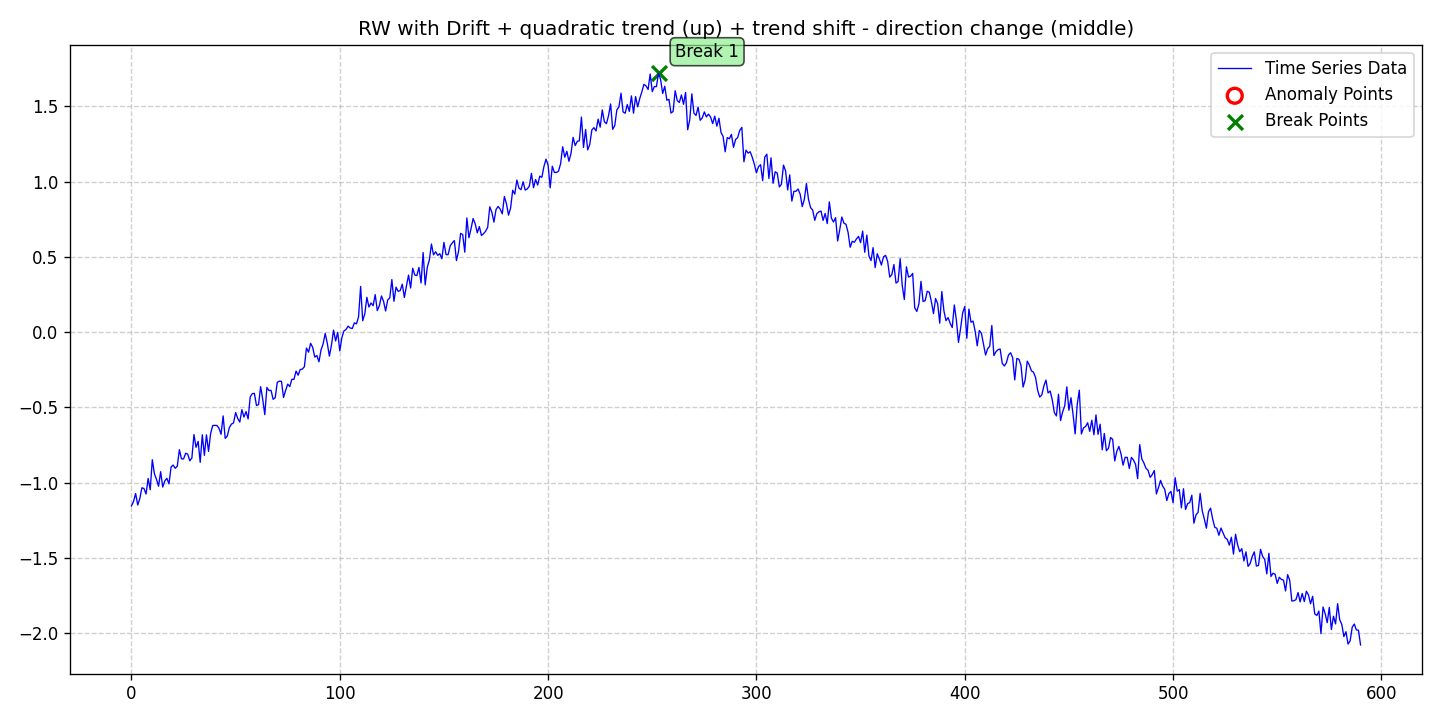

Data behind this chart, as committed beside it:
date, data, stationary, det_lin_up, det_lin_down, det_quad, det_cubic, det_exp, det_damped, stoc_trend, volatility, single_seas, multiple_seas, point_anom_single, point_anom_multi, collect_anom, context_anom, mean_shift, var_shift, trend_shift, point_anom_count, point_anom_location, point_anom_point, collect_anom_count
2020-01-01, -1.154, 0, 0, 0, 1, 0, 0, 0, 1, 0, 0, 0, 0, 0, 0, 0, 0, 0, 1, 0, none, , 0
2020-01-02, -1.124, 0, 0, 0, 1, 0, 0, 0, 1, 0, 0, 0, 0, 0, 0, 0, 0, 0, 1, 0, none, , 0
2020-01-03, -1.072, 0, 0, 0, 1, 0, 0, 0, 1, 0, 0, 0, 0, 0, 0, 0, 0, 0, 1, 0, none, , 0
2020-01-04, -1.148, 0, 0, 0, 1, 0, 0, 0, 1, 0, 0, 0, 0, 0, 0, 0, 0, 0, 1, 0, none, , 0
2020-01-05, -1.105, 0, 0, 0, 1, 0, 0, 0, 1, 0, 0, 0, 0, 0, 0, 0, 0, 0, 1, 0, none, , 0
2020-01-06, -1.034, 0, 0, 0, 1, 0, 0, 0, 1, 0, 0, 0, 0, 0, 0, 0, 0, 0, 1, 0, none, , 0
2020-01-07, -1.038, 0, 0, 0, 1, 0, 0, 0, 1, 0, 0, 0, 0, 0, 0, 0, 0, 0, 1, 0, none, , 0
2020-01-08, -1.075, 0, 0, 0, 1, 0, 0, 0, 1, 0, 0, 0, 0, 0, 0, 0, 0, 0, 1, 0, none, , 0
2020-01-09, -0.9714, 0, 0, 0, 1, 0, 0, 0, 1, 0, 0, 0, 0, 0, 0, 0, 0, 0, 1, 0, none, , 0
2020-01-10, -1.047, 0, 0, 0, 1, 0, 0, 0, 1, 0, 0, 0, 0, 0, 0, 0, 0, 0, 1, 0, none, , 0
2020-01-11, -0.8473, 0, 0, 0, 1, 0, 0, 0, 1, 0, 0, 0, 0, 0, 0, 0, 0, 0, 1, 0, none, , 0
2020-01-12, -0.94, 0, 0, 0, 1, 0, 0, 0, 1, 0, 0, 0, 0, 0, 0, 0, 0, 0, 1, 0, none, , 0
2020-01-13, -0.9769, 0, 0, 0, 1, 0, 0, 0, 1, 0, 0, 0, 0, 0, 0, 0, 0, 0, 1, 0, none, , 0
2020-01-14, -1.023, 0, 0, 0, 1, 0, 0, 0, 1, 0, 0, 0, 0, 0, 0, 0, 0, 0, 1, 0, none, , 0
2020-01-15, -0.9265, 0, 0, 0, 1, 0, 0, 0, 1, 0, 0, 0, 0, 0, 0, 0, 0, 0, 1, 0, none, , 0
2020-01-16, -1.029, 0, 0, 0, 1, 0, 0, 0, 1, 0, 0, 0, 0, 0, 0, 0, 0, 0, 1, 0, none, , 0
2020-01-17, -0.9875, 0, 0, 0, 1, 0, 0, 0, 1, 0, 0, 0, 0, 0, 0, 0, 0, 0, 1, 0, none, , 0
2020-01-18, -0.9707, 0, 0, 0, 1, 0, 0, 0, 1, 0, 0, 0, 0, 0, 0, 0, 0, 0, 1, 0, none, , 0
2020-01-19, -1.007, 0, 0, 0, 1, 0, 0, 0, 1, 0, 0, 0, 0, 0, 0, 0, 0, 0, 1, 0, none, , 0
2020-01-20, -0.8959, 0, 0, 0, 1, 0, 0, 0, 1, 0, 0, 0, 0, 0, 0, 0, 0, 0, 1, 0, none, , 0
2020-01-21, -0.8827, 0, 0, 0, 1, 0, 0, 0, 1, 0, 0, 0, 0, 0, 0, 0, 0, 0, 1, 0, none, , 0
2020-01-22, -0.9041, 0, 0, 0, 1, 0, 0, 0, 1, 0, 0, 0, 0, 0, 0, 0, 0, 0, 1, 0, none, , 0
2020-01-23, -0.8895, 0, 0, 0, 1, 0, 0, 0, 1, 0, 0, 0, 0, 0, 0, 0, 0, 0, 1, 0, none, , 0
2020-01-24, -0.7804, 0, 0, 0, 1, 0, 0, 0, 1, 0, 0, 0, 0, 0, 0, 0, 0, 0, 1, 0, none, , 0
2020-01-25, -0.8407, 0, 0, 0, 1, 0, 0, 0, 1, 0, 0, 0, 0, 0, 0, 0, 0, 0, 1, 0, none, , 0
2020-01-26, -0.8421, 0, 0, 0, 1, 0, 0, 0, 1, 0, 0, 0, 0, 0, 0, 0, 0, 0, 1, 0, none, , 0
2020-01-27, -0.8039, 0, 0, 0, 1, 0, 0, 0, 1, 0, 0, 0, 0, 0, 0, 0, 0, 0, 1, 0, none, , 0
2020-01-28, -0.8098, 0, 0, 0, 1, 0, 0, 0, 1, 0, 0, 0, 0, 0, 0, 0, 0, 0, 1, 0, none, , 0
2020-01-29, -0.8544, 0, 0, 0, 1, 0, 0, 0, 1, 0, 0, 0, 0, 0, 0, 0, 0, 0, 1, 0, none, , 0
2020-01-30, -0.8353, 0, 0, 0, 1, 0, 0, 0, 1, 0, 0, 0, 0, 0, 0, 0, 0, 0, 1, 0, none, , 0
2020-01-31, -0.6798, 0, 0, 0, 1, 0, 0, 0, 1, 0, 0, 0, 0, 0, 0, 0, 0, 0, 1, 0, none, , 0
2020-02-01, -0.7647, 0, 0, 0, 1, 0, 0, 0, 1, 0, 0, 0, 0, 0, 0, 0, 0, 0, 1, 0, none, , 0
2020-02-02, -0.7251, 0, 0, 0, 1, 0, 0, 0, 1, 0, 0, 0, 0, 0, 0, 0, 0, 0, 1, 0, none, , 0
2020-02-03, -0.8642, 0, 0, 0, 1, 0, 0, 0, 1, 0, 0, 0, 0, 0, 0, 0, 0, 0, 1, 0, none, , 0
2020-02-04, -0.6814, 0, 0, 0, 1, 0, 0, 0, 1, 0, 0, 0, 0, 0, 0, 0, 0, 0, 1, 0, none, , 0
2020-02-05, -0.8181, 0, 0, 0, 1, 0, 0, 0, 1, 0, 0, 0, 0, 0, 0, 0, 0, 0, 1, 0, none, , 0
2020-02-06, -0.682, 0, 0, 0, 1, 0, 0, 0, 1, 0, 0, 0, 0, 0, 0, 0, 0, 0, 1, 0, none, , 0
2020-02-07, -0.7919, 0, 0, 0, 1, 0, 0, 0, 1, 0, 0, 0, 0, 0, 0, 0, 0, 0, 1, 0, none, , 0
2020-02-08, -0.6724, 0, 0, 0, 1, 0, 0, 0, 1, 0, 0, 0, 0, 0, 0, 0, 0, 0, 1, 0, none, , 0
2020-02-09, -0.6201, 0, 0, 0, 1, 0, 0, 0, 1, 0, 0, 0, 0, 0, 0, 0, 0, 0, 1, 0, none, , 0
2020-02-10, -0.6187, 0, 0, 0, 1, 0, 0, 0, 1, 0, 0, 0, 0, 0, 0, 0, 0, 0, 1, 0, none, , 0
2020-02-11, -0.6198, 0, 0, 0, 1, 0, 0, 0, 1, 0, 0, 0, 0, 0, 0, 0, 0, 0, 1, 0, none, , 0
2020-02-12, -0.6372, 0, 0, 0, 1, 0, 0, 0, 1, 0, 0, 0, 0, 0, 0, 0, 0, 0, 1, 0, none, , 0
2020-02-13, -0.678, 0, 0, 0, 1, 0, 0, 0, 1, 0, 0, 0, 0, 0, 0, 0, 0, 0, 1, 0, none, , 0
2020-02-14, -0.556, 0, 0, 0, 1, 0, 0, 0, 1, 0, 0, 0, 0, 0, 0, 0, 0, 0, 1, 0, none, , 0
2020-02-15, -0.7051, 0, 0, 0, 1, 0, 0, 0, 1, 0, 0, 0, 0, 0, 0, 0, 0, 0, 1, 0, none, , 0
2020-02-16, -0.6895, 0, 0, 0, 1, 0, 0, 0, 1, 0, 0, 0, 0, 0, 0, 0, 0, 0, 1, 0, none, , 0
2020-02-17, -0.6335, 0, 0, 0, 1, 0, 0, 0, 1, 0, 0, 0, 0, 0, 0, 0, 0, 0, 1, 0, none, , 0
2020-02-18, -0.6103, 0, 0, 0, 1, 0, 0, 0, 1, 0, 0, 0, 0, 0, 0, 0, 0, 0, 1, 0, none, , 0
2020-02-19, -0.6026, 0, 0, 0, 1, 0, 0, 0, 1, 0, 0, 0, 0, 0, 0, 0, 0, 0, 1, 0, none, , 0
2020-02-20, -0.5334, 0, 0, 0, 1, 0, 0, 0, 1, 0, 0, 0, 0, 0, 0, 0, 0, 0, 1, 0, none, , 0
2020-02-21, -0.5729, 0, 0, 0, 1, 0, 0, 0, 1, 0, 0, 0, 0, 0, 0, 0, 0, 0, 1, 0, none, , 0
2020-02-22, -0.5969, 0, 0, 0, 1, 0, 0, 0, 1, 0, 0, 0, 0, 0, 0, 0, 0, 0, 1, 0, none, , 0
2020-02-23, -0.5145, 0, 0, 0, 1, 0, 0, 0, 1, 0, 0, 0, 0, 0, 0, 0, 0, 0, 1, 0, none, , 0
2020-02-24, -0.5637, 0, 0, 0, 1, 0, 0, 0, 1, 0, 0, 0, 0, 0, 0, 0, 0, 0, 1, 0, none, , 0
2020-02-25, -0.5268, 0, 0, 0, 1, 0, 0, 0, 1, 0, 0, 0, 0, 0, 0, 0, 0, 0, 1, 0, none, , 0
2020-02-26, -0.5763, 0, 0, 0, 1, 0, 0, 0, 1, 0, 0, 0, 0, 0, 0, 0, 0, 0, 1, 0, none, , 0
2020-02-27, -0.4291, 0, 0, 0, 1, 0, 0, 0, 1, 0, 0, 0, 0, 0, 0, 0, 0, 0, 1, 0, none, , 0
2020-02-28, -0.4083, 0, 0, 0, 1, 0, 0, 0, 1, 0, 0, 0, 0, 0, 0, 0, 0, 0, 1, 0, none, , 0
2020-02-29, -0.4061, 0, 0, 0, 1, 0, 0, 0, 1, 0, 0, 0, 0, 0, 0, 0, 0, 0, 1, 0, none, , 0
... 531 more rows
